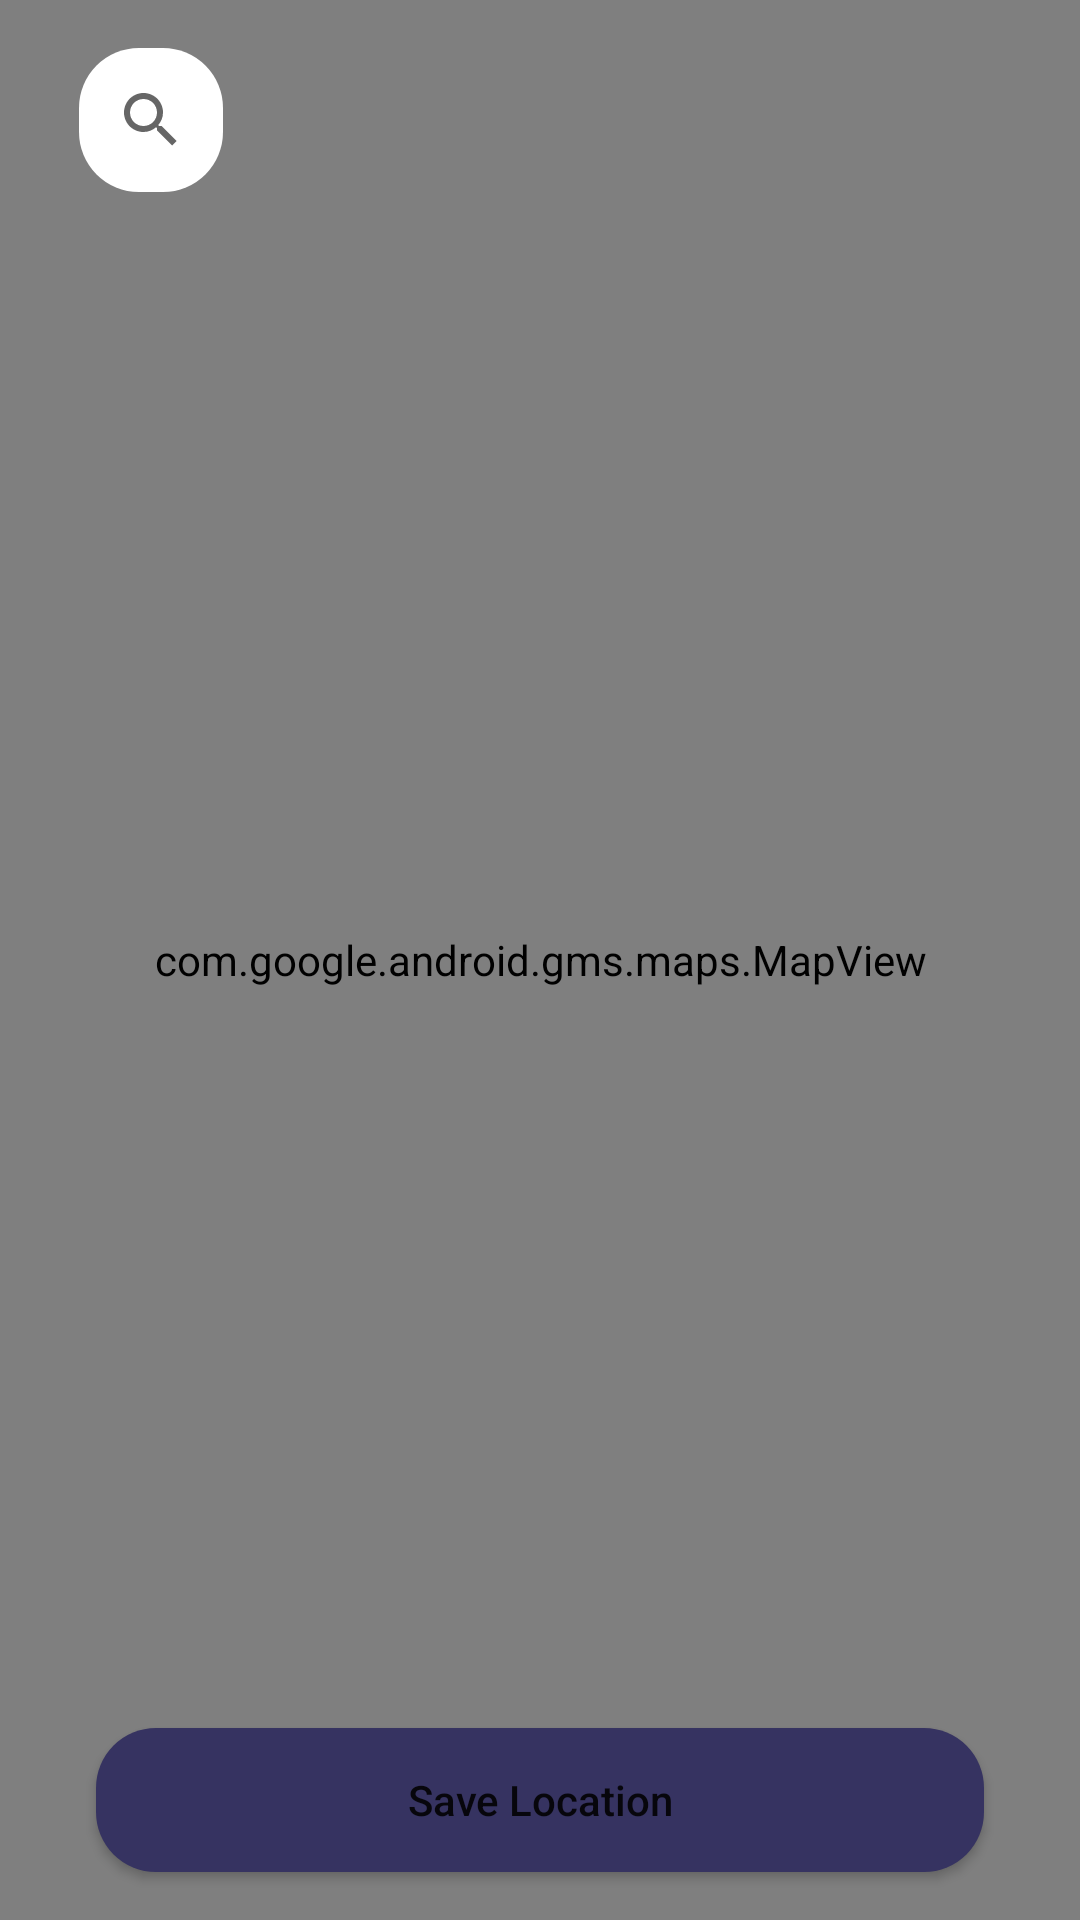

Write the Android layout XML for this screen, with the resource values it uses.
<!-- AndroidManifest.xml: application theme Theme.WetharPresnter -->
<!-- res/layout/map_picker.xml -->
<?xml version="1.0" encoding="utf-8"?>
<androidx.constraintlayout.widget.ConstraintLayout xmlns:android="http://schemas.android.com/apk/res/android"
    xmlns:app="http://schemas.android.com/apk/res-auto"
    xmlns:tools="http://schemas.android.com/tools"
    android:layout_width="match_parent"
    android:layout_height="match_parent">


    <com.google.android.gms.maps.MapView
        android:id="@+id/mv_fav_locations"
        android:layout_width="0dp"
        android:layout_height="0dp"

        app:layout_constraintBottom_toBottomOf="parent"
        app:layout_constraintEnd_toEndOf="parent"
        app:layout_constraintStart_toStartOf="parent"
        app:layout_constraintTop_toTopOf="parent" />

    <SearchView
        android:id="@+id/sv_location_search"
        android:layout_width="wrap_content"
        android:layout_height="wrap_content"
        android:layout_marginStart="16dp"
        android:layout_marginTop="16dp"
        android:background="@drawable/button_style"
        android:backgroundTint="#FFFFFF"
        app:layout_constraintEnd_toEndOf="parent"
        app:layout_constraintHorizontal_bias="0.035"
        app:layout_constraintStart_toStartOf="parent"
        app:layout_constraintTop_toTopOf="parent" />

    <Button
        android:id="@+id/btn_save_location"
        android:layout_width="0dp"
        android:layout_height="wrap_content"
        android:layout_marginStart="32dp"
        android:layout_marginEnd="32dp"
        android:layout_marginBottom="16dp"
        android:background="@drawable/button_style"
        android:text="@string/save_location"
        android:textAllCaps="false"
        app:layout_constraintBottom_toBottomOf="@+id/mv_fav_locations"
        app:layout_constraintEnd_toEndOf="parent"
        app:layout_constraintHorizontal_bias="0.498"
        app:layout_constraintStart_toStartOf="parent" />

</androidx.constraintlayout.widget.ConstraintLayout>
<!-- resources referenced by this layout -->
<resources>
  <!-- drawable button_style (drawable) -->
  <?xml version="1.0" encoding="utf-8"?>
  <shape xmlns:android="http://schemas.android.com/apk/res/android" android:shape="rectangle">
      <solid android:color="#363361"/>
      <corners android:radius="20dp"/>
  </shape>
  <string name="save_location">Save Location</string>
  <style name="Theme.WetharPresnter" parent="Theme.MaterialComponents.DayNight.NoActionBar">
          
      
          <item name="colorPrimaryVariant">#081b24</item>
          <item name="colorOnPrimary">@color/white</item>
          
          <item name="colorSecondary">@color/teal_200</item>
          <item name="colorSecondaryVariant">@color/teal_700</item>
          <item name="colorOnSecondary">@color/black</item>
          
          <item name="android:statusBarColor">?attr/colorPrimaryVariant</item>
          
  
      </style>
  <color name="white">#FFFFFFFF</color>
  <color name="teal_200">#FF03DAC5</color>
  <color name="teal_700">#FF018786</color>
  <color name="black">#FF000000</color>
</resources>
